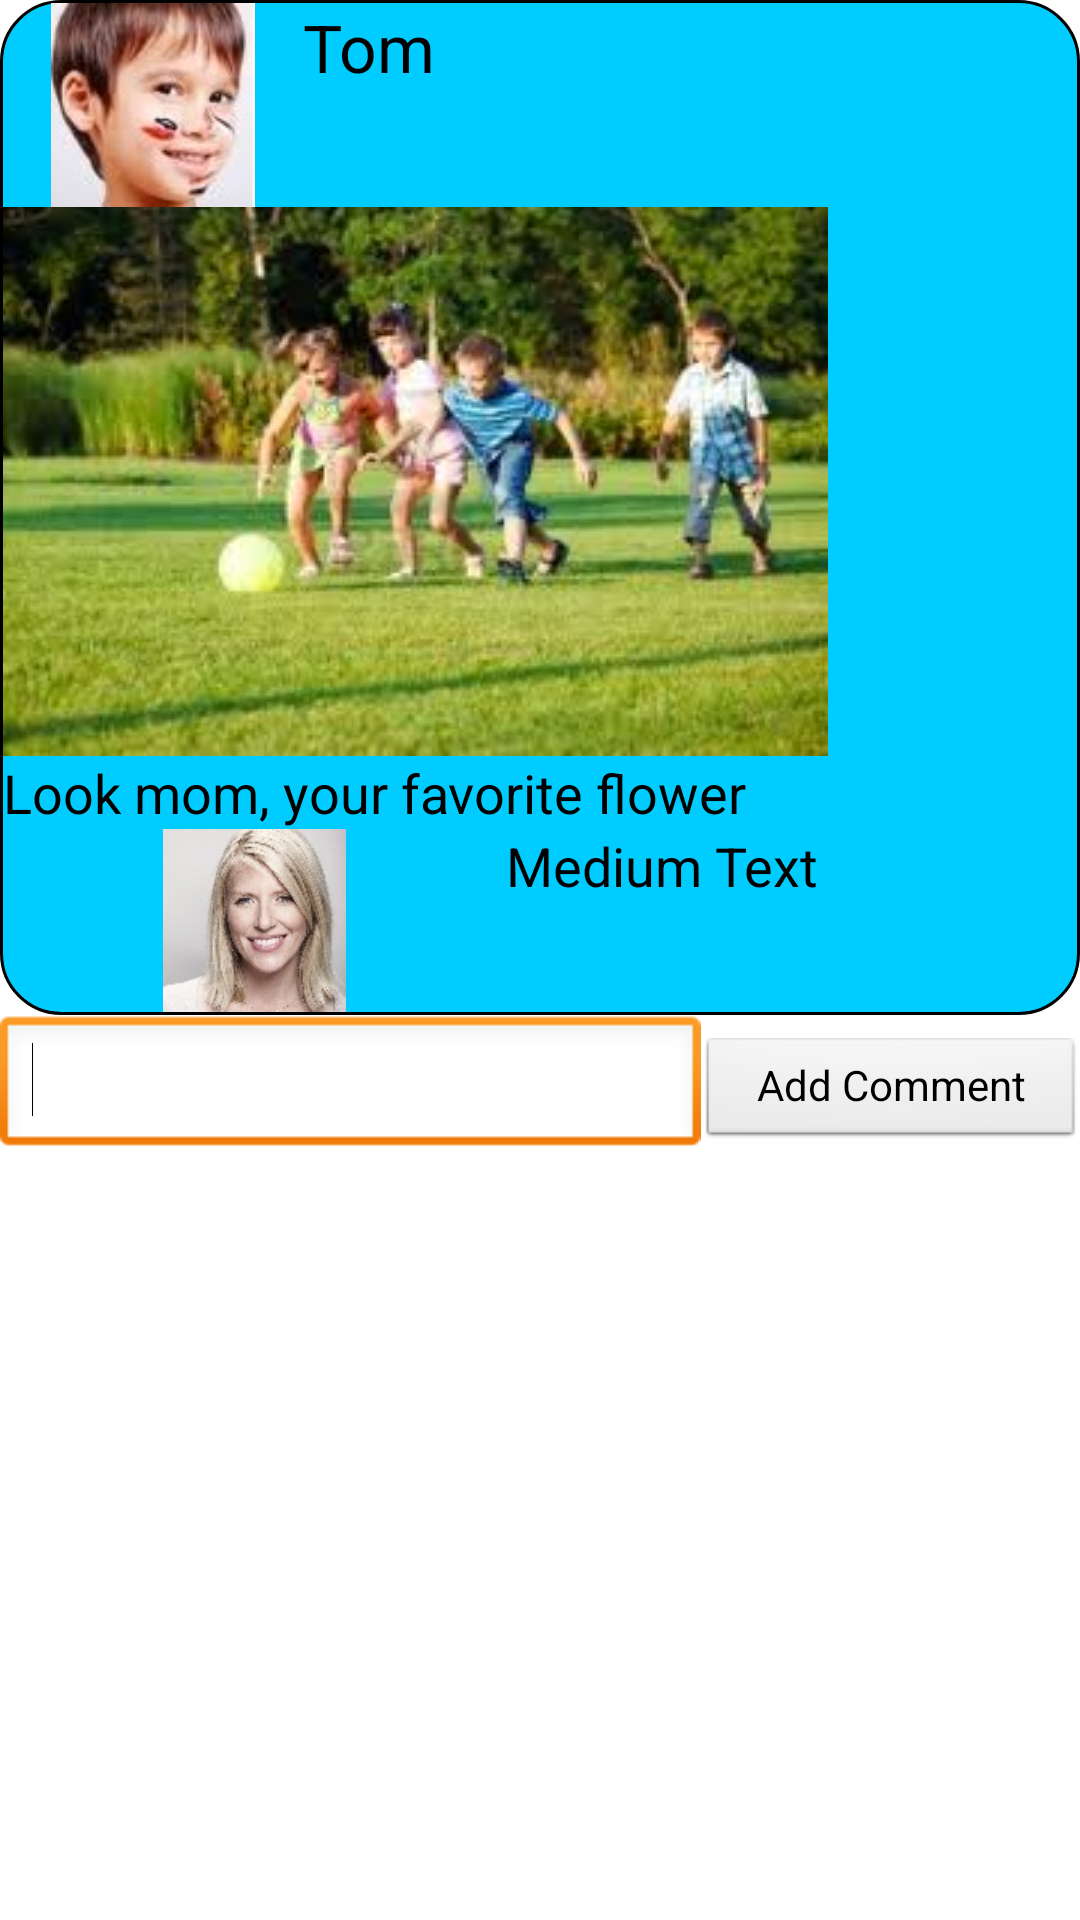

Layout XML and referenced resources for this Android screen:
<!-- AndroidManifest.xml: application theme AppTheme -->
<!-- res/layout/activity_post.xml -->
<LinearLayout xmlns:android="http://schemas.android.com/apk/res/android"
    android:layout_width="fill_parent"
    android:layout_height="fill_parent"
    android:layout_margin="10dp"
    android:orientation="vertical" >

    <LinearLayout
        android:layout_width="match_parent"
        android:layout_height="wrap_content"
        android:background="@drawable/blue_bg"
        android:orientation="vertical" >
        <GridLayout
            android:layout_width="match_parent"
            android:layout_height="wrap_content" >

            <ImageView
                android:id="@+id/imageView1"
                android:layout_width="100dp"
                android:layout_height="68dp"
                android:layout_gravity="left|top"
                android:src="@drawable/tom" />

            <TextView
                android:id="@+id/textView1"
                android:layout_gravity="left"
                android:layout_weight="1"
                android:text="Tom"
                android:textAppearance="?android:attr/textAppearanceLarge" />

        </GridLayout>

        <ImageView
            android:id="@+id/imageView2"
            android:layout_width="wrap_content"
            android:layout_height="wrap_content"
            android:src="@drawable/playing" />

        <TextView
            android:id="@+id/textView2"
            android:layout_width="wrap_content"
            android:layout_height="wrap_content"
            android:text="Look mom, your favorite flower"
            android:textAppearance="?android:attr/textAppearanceMedium" />

        <LinearLayout
            android:layout_width="match_parent"
            android:layout_height="wrap_content" >

            <ImageView
                android:id="@+id/imageView3"
                android:layout_width="143dp"
                android:layout_height="61dp"
                android:layout_weight="0.29"
                android:src="@drawable/mom" />

            <TextView
                android:id="@+id/textView3"
                android:layout_width="wrap_content"
                android:layout_height="wrap_content"
                android:layout_weight="1"
                android:text="Medium Text"
                android:textAppearance="?android:attr/textAppearanceMedium" />
        </LinearLayout>

    </LinearLayout>

    <LinearLayout
        android:layout_width="match_parent"
        android:layout_height="wrap_content" >

        <EditText
            android:id="@+id/editText1"
            android:layout_width="wrap_content"
            android:layout_height="wrap_content"
            android:layout_weight="1"
            android:ems="10"
            android:inputType="textMultiLine" >

            <requestFocus />
        </EditText>

        <Button
            android:id="@+id/button1"
            style="?android:attr/buttonStyleSmall"
            android:layout_width="wrap_content"
            android:layout_height="wrap_content"
            android:layout_weight="1"
            android:text="Add Comment" />

    </LinearLayout>

</LinearLayout>
<!-- resources referenced by this layout -->
<resources>
  <!-- drawable blue_bg (drawable-mdpi) -->
  <?xml version="1.0" encoding="UTF-8"?>
  <shape xmlns:android="http://schemas.android.com/apk/res/android">
  <solid android:color="#00CCFF" />
   <corners android:radius="20dp"/>
  <stroke android:width="1dp" android:color="#000000" />
  <padding android:left="1dp" android:top="1dp" android:right="1dp"
      android:bottom="1dp" />
  </shape>
  <!-- drawable mom: jpg bitmap (drawable-mdpi, 8509 bytes) -->
  <!-- drawable playing: jpg bitmap (drawable-mdpi, 11126 bytes) -->
  <!-- drawable tom: jpg bitmap (drawable-mdpi, 5026 bytes) -->
  <style name="AppTheme" parent="AppBaseTheme">
          
          <item name="android:actionBarStyle">@style/ActionBarStyle</item>
      </style>
  <style name="AppBaseTheme" parent="android:Theme.Light">
          
      </style>
  <style name="ActionBarStyle" parent="android:style/Widget.Holo.Light.ActionBar">     
  	    <item name="android:colorBackground">#FFFFFF</item>
  	    <item name="android:background">#0099ff</item>
  	    <item name="android:backgroundSplit">#0099ff</item>
  	    <item name="android:textColor">@android:color/white</item>
  	    <item name="android:textStyle">bold</item>
  	    <item name="android:textSize">16sp</item>
  	</style>
</resources>
